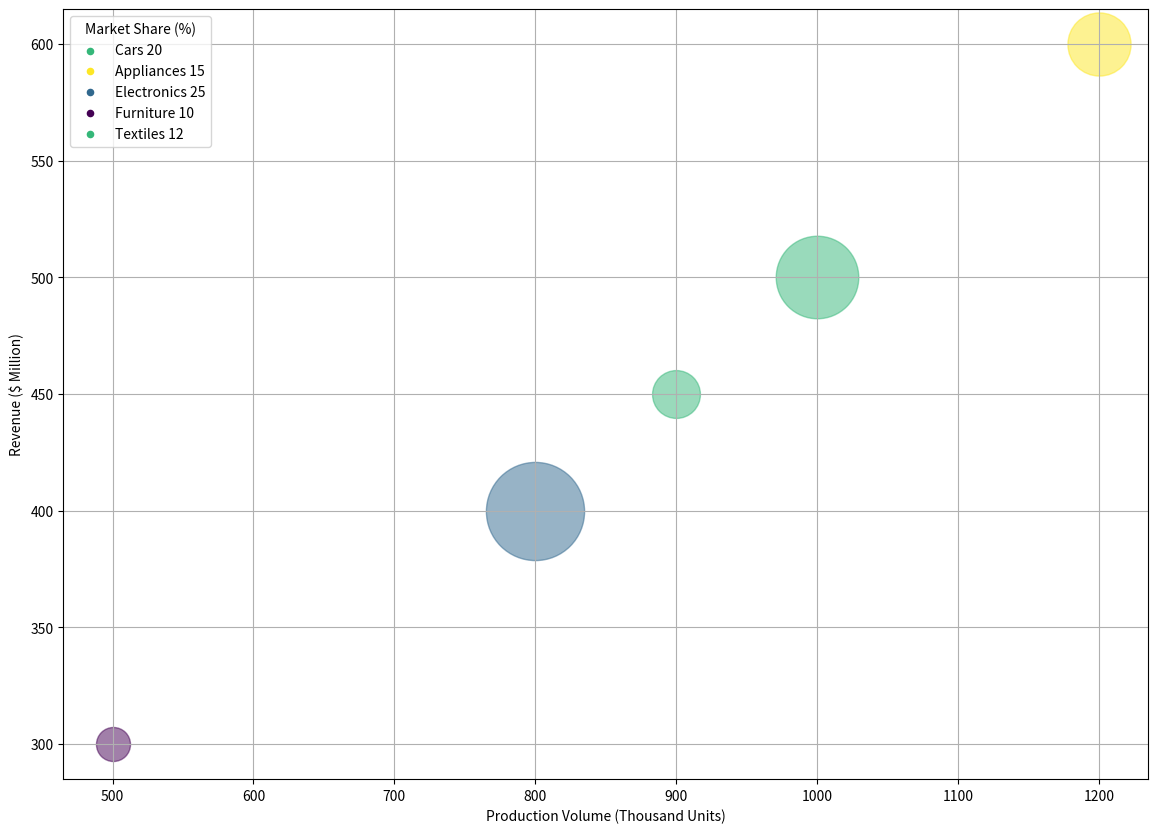

Reproduce this figure in Python. (Note: this script raises an exception after producing the figure.)
import matplotlib.pyplot as plt
from matplotlib import cm
from matplotlib.colors import Normalize
import numpy as np

data_labels = ['Production Volume (Thousand Units)', 'Revenue ($ Million)', 'Market Share (%)', 'Employee Satisfaction (/10)']
data = np.array([
    [1000, 500, 20, 8],
    [1200, 600, 15, 9],
    [800, 400, 25, 7],
    [500, 300, 10, 6],
    [900, 450, 12, 8] 
])
line_labels = ['Cars', 'Appliances', 'Electronics', 'Furniture', 'Textiles']

fig, ax = plt.subplots(figsize=(14, 10))
cmap = cm.get_cmap('viridis')
norm = Normalize(vmin=data[:, 3].min(), vmax=data[:, 3].max())

for i in range(len(data)):
    line_label = line_labels[i] + ' ' + str(data[i, 2])
    bubble_size = np.interp(data[i, 2], (data[:, 2].min(), data[:, 2].max()), (600, 5000))
    bubble_color = norm(data[i, 3])
    ax.scatter(data[i, 0], data[i, 1], c=[cmap(bubble_color)], s=bubble_size, alpha=0.5, label=None)
    ax.scatter([], [], c=[cmap(bubble_color)], s=20, label=line_label)

ax.set_xlabel(data_labels[0])
ax.set_ylabel(data_labels[1])    
ax.grid(True)
ax.legend(title=data_labels[2], loc='upper left')

sm = cm.ScalarMappable(cmap=cmap, norm=Normalize(vmin=data[:, 3].min(), vmax=data[:, 3].max()))
sm.set_array([])
fig.colorbar(sm, label=data_labels[3])

plt.title('Performance Comparison of Manufacturing Industries')
plt.tight_layout()
plt.savefig('/cpfs01/user/yehancheng/workspace/datasets/SimChartV2/demo/bubble/png/347_202312311429.png')
plt.clf()
